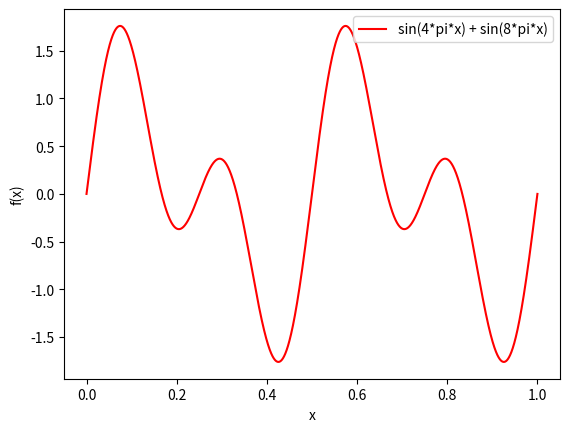

This figure's Python source:
import numpy as np
import matplotlib.pyplot as plt


x0 = np.linspace(0, 1, num=10000)

y0 = np.sin(4*np.pi*x0) + np.sin(8*np.pi*x0)


plt.plot(x0, y0, color='red', label='sin(4*pi*x) + sin(8*pi*x)')
plt.legend()
plt.xlabel("x")
plt.ylabel("f(x)")
plt.savefig("sin_cos.png")
plt.clf()
